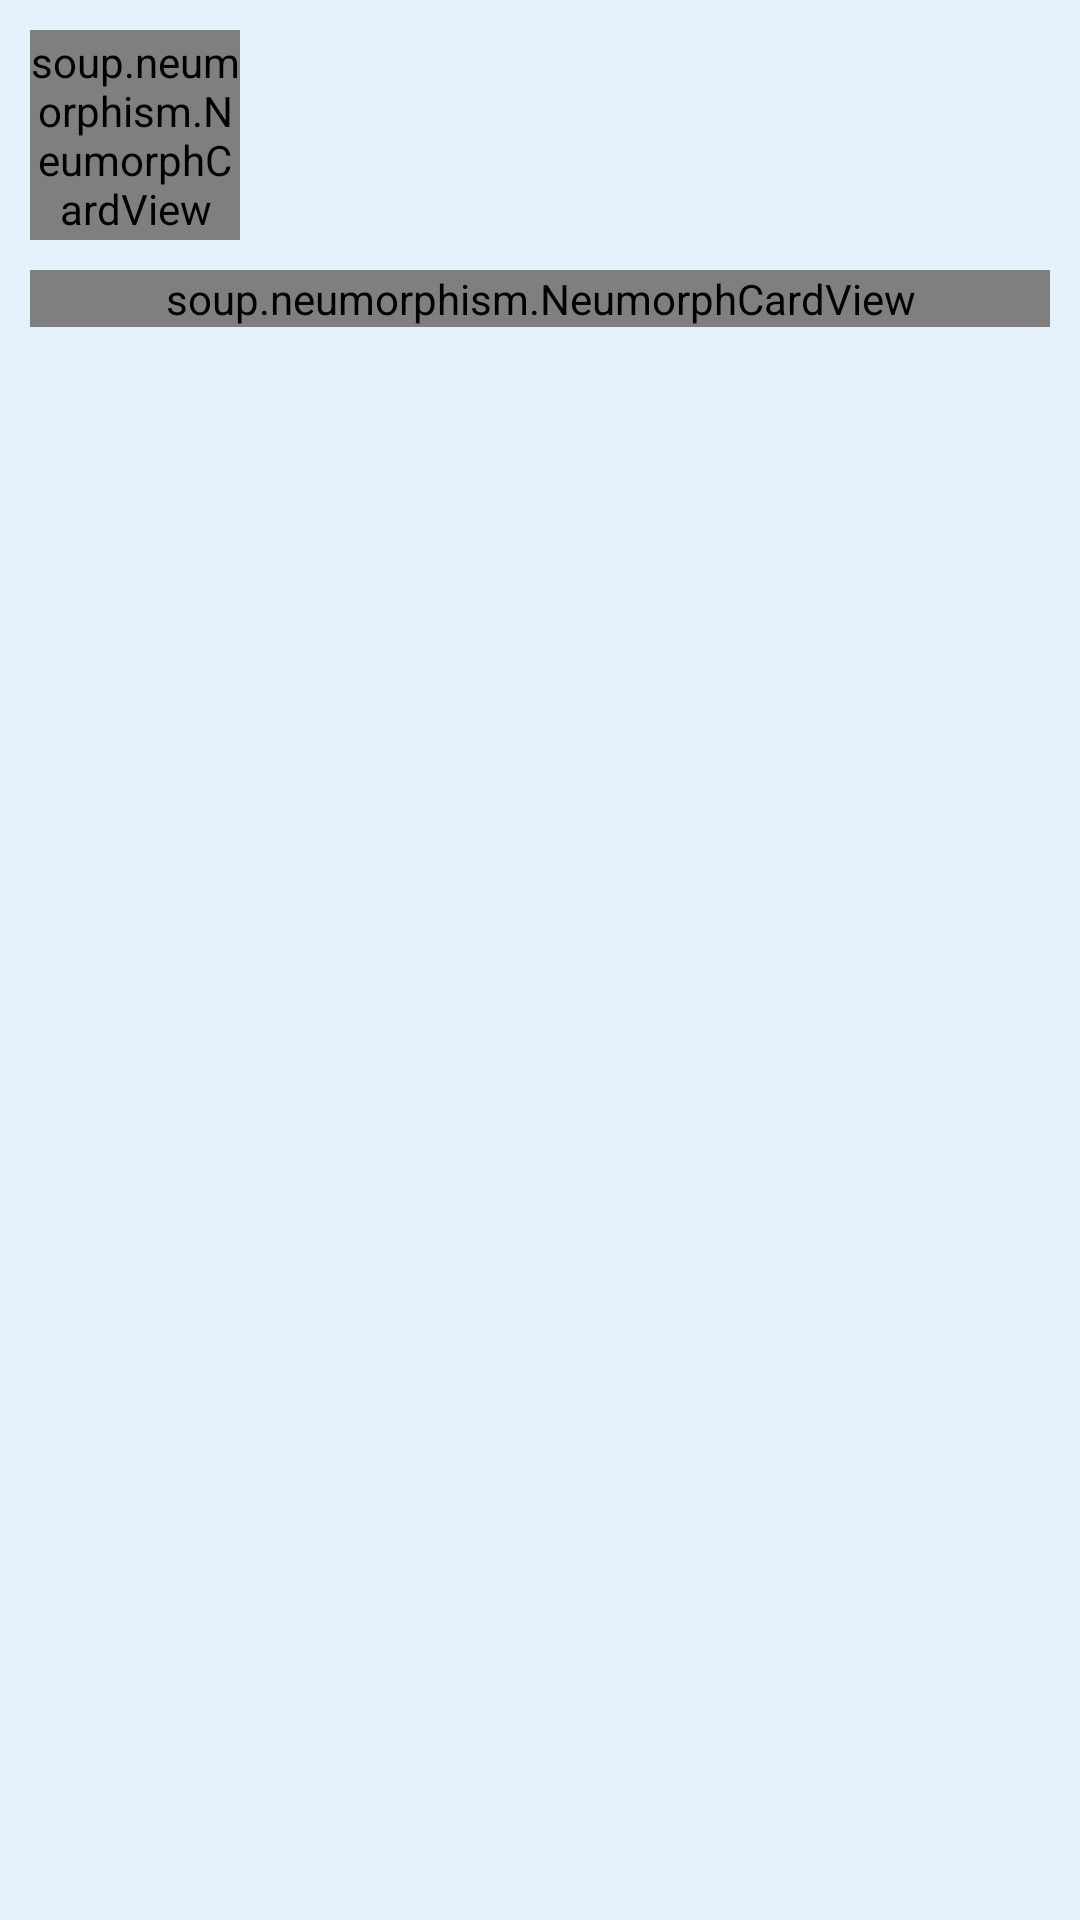

The Android layout XML behind this screen, and the referenced resources:
<!-- AndroidManifest.xml: application theme Theme.MividPlayer -->
<!-- res/layout/fragment_albums_list.xml -->
<?xml version="1.0" encoding="utf-8"?>
<layout xmlns:android="http://schemas.android.com/apk/res/android"
    xmlns:tools="http://schemas.android.com/tools"
    xmlns:app="http://schemas.android.com/apk/res-auto"
    >


    <LinearLayout
        android:layout_width="match_parent"
        android:layout_height="match_parent"
        tools:context=".fragments.music.AlbumsListFragment"
        android:background="@color/Theme_bg">
        <androidx.constraintlayout.widget.ConstraintLayout
            android:layout_width="match_parent"
            android:layout_height="match_parent"
            >
            <RelativeLayout
                android:id="@+id/Album_top_relative"
                android:layout_marginTop="10dp"
                android:layout_width="match_parent"
                android:layout_height="70dp"
                app:layout_constraintTop_toTopOf="parent"
                android:layout_marginEnd="10dp"
                android:layout_marginStart="10dp"

                >
                <soup.neumorphism.NeumorphCardView
                    style="@style/ShapeAppearance.Neumorph.CardView"
                    android:id="@+id/back_from_albumList"
                    android:layout_width="70dp"
                    android:layout_height="70dp"
                    app:neumorph_shadowElevation="3dp"

                    >
                    <ImageView
                        android:layout_width="24dp"
                        android:layout_height="24dp"
                        android:src="@drawable/ic_back_arrow"
                        android:layout_gravity="center"
                        tools:ignore="ContentDescription" />
                </soup.neumorphism.NeumorphCardView>

                <TextView
                    android:id="@+id/album_title"
                    android:layout_width="match_parent"
                    android:layout_height="match_parent"
                    android:layout_toEndOf="@id/back_from_albumList"
                    android:ellipsize="marquee"
                    android:marqueeRepeatLimit="marquee_forever"
                    android:gravity="center"

                    android:textColor="@color/text_color"
                    android:textSize="16sp" />


            </RelativeLayout>
            <soup.neumorphism.NeumorphCardView
                android:id="@+id/album_image_holder"
                android:layout_width="match_parent"
                android:layout_height="wrap_content"
                app:layout_constraintTop_toBottomOf="@id/Album_top_relative"
                android:layout_margin="10dp"
                app:neumorph_strokeColor="@color/skin"
                app:neumorph_strokeWidth="3dp"


                >
                <ImageView
                    android:id="@+id/album_image"
                    android:layout_width="match_parent"
                    android:layout_height="200dp"
                    android:src="@drawable/music"

                    tools:ignore="ContentDescription" />
            </soup.neumorphism.NeumorphCardView>

            <androidx.recyclerview.widget.RecyclerView
                android:id="@+id/albumSongs_recycler_view"
                android:layout_width="match_parent"
                android:layout_height="0dp"
                app:layout_constraintBottom_toBottomOf="parent"
                app:layout_constraintTop_toBottomOf="@id/album_image_holder"
                android:scrollbars="vertical"
                android:scrollbarThumbVertical="@drawable/ic_scroll_thumb"
                />
        </androidx.constraintlayout.widget.ConstraintLayout>


    </LinearLayout>


</layout>
<!-- resources referenced by this layout -->
<resources>
  <color name="Theme_bg">#E4F0FA</color>
  <color name="skin">#F5B4AC</color>
  <color name="text_color">#1E4175</color>
  <!-- drawable ic_back_arrow (drawable) -->
  <vector android:height="16dp" android:tint="#6D81A1"
      android:viewportHeight="24" android:viewportWidth="24"
      android:width="16dp" xmlns:android="http://schemas.android.com/apk/res/android">
      <path android:fillColor="@android:color/white" android:pathData="M17.77,3.77l-1.77,-1.77l-10,10l10,10l1.77,-1.77l-8.23,-8.23z"/>
  </vector>
  <!-- drawable ic_scroll_thumb (drawable) -->
  <vector android:height="50dp" android:tint="#F5B4AC"
      android:viewportHeight="24" android:viewportWidth="5"
      android:width="35dp" xmlns:android="http://schemas.android.com/apk/res/android">
      <path android:fillColor="@android:color/white" android:pathData="M19,5v14H5V5h14m0,-2H5c-1.1,0 -2,0.9 -2,2v14c0,1.1 0.9,2 2,2h14c1.1,0 2,-0.9 2,-2V5c0,-1.1 -0.9,-2 -2,-2z"/>
  </vector>
  <!-- drawable music: jpg bitmap (drawable, 2890 bytes) -->
  <style name="Theme.MividPlayer" parent="Theme.MaterialComponents.Light.NoActionBar">
          
          <item name="colorPrimary">@color/purple_500</item>
          <item name="colorPrimaryVariant">@color/purple_700</item>
          <item name="colorOnPrimary">#041F1E</item>
          
          <item name="colorSecondary">@color/teal_200</item>
          <item name="colorSecondaryVariant">@color/teal_700</item>
          <item name="colorOnSecondary">@color/black</item>
          
          <item name="android:editTextColor">@color/bordercolor</item>
          <item name="android:statusBarColor" tools:targetApi="l">?attr/colorPrimaryVariant</item>
          
      </style>
  <color name="purple_500">#FF6200EE</color>
  <color name="purple_700">#FF3700B3</color>
  <color name="teal_200">#FF03DAC5</color>
  <color name="teal_700">#FF018786</color>
  <color name="black">#FF000000</color>
  <color name="bordercolor">#AABACF</color>
</resources>
